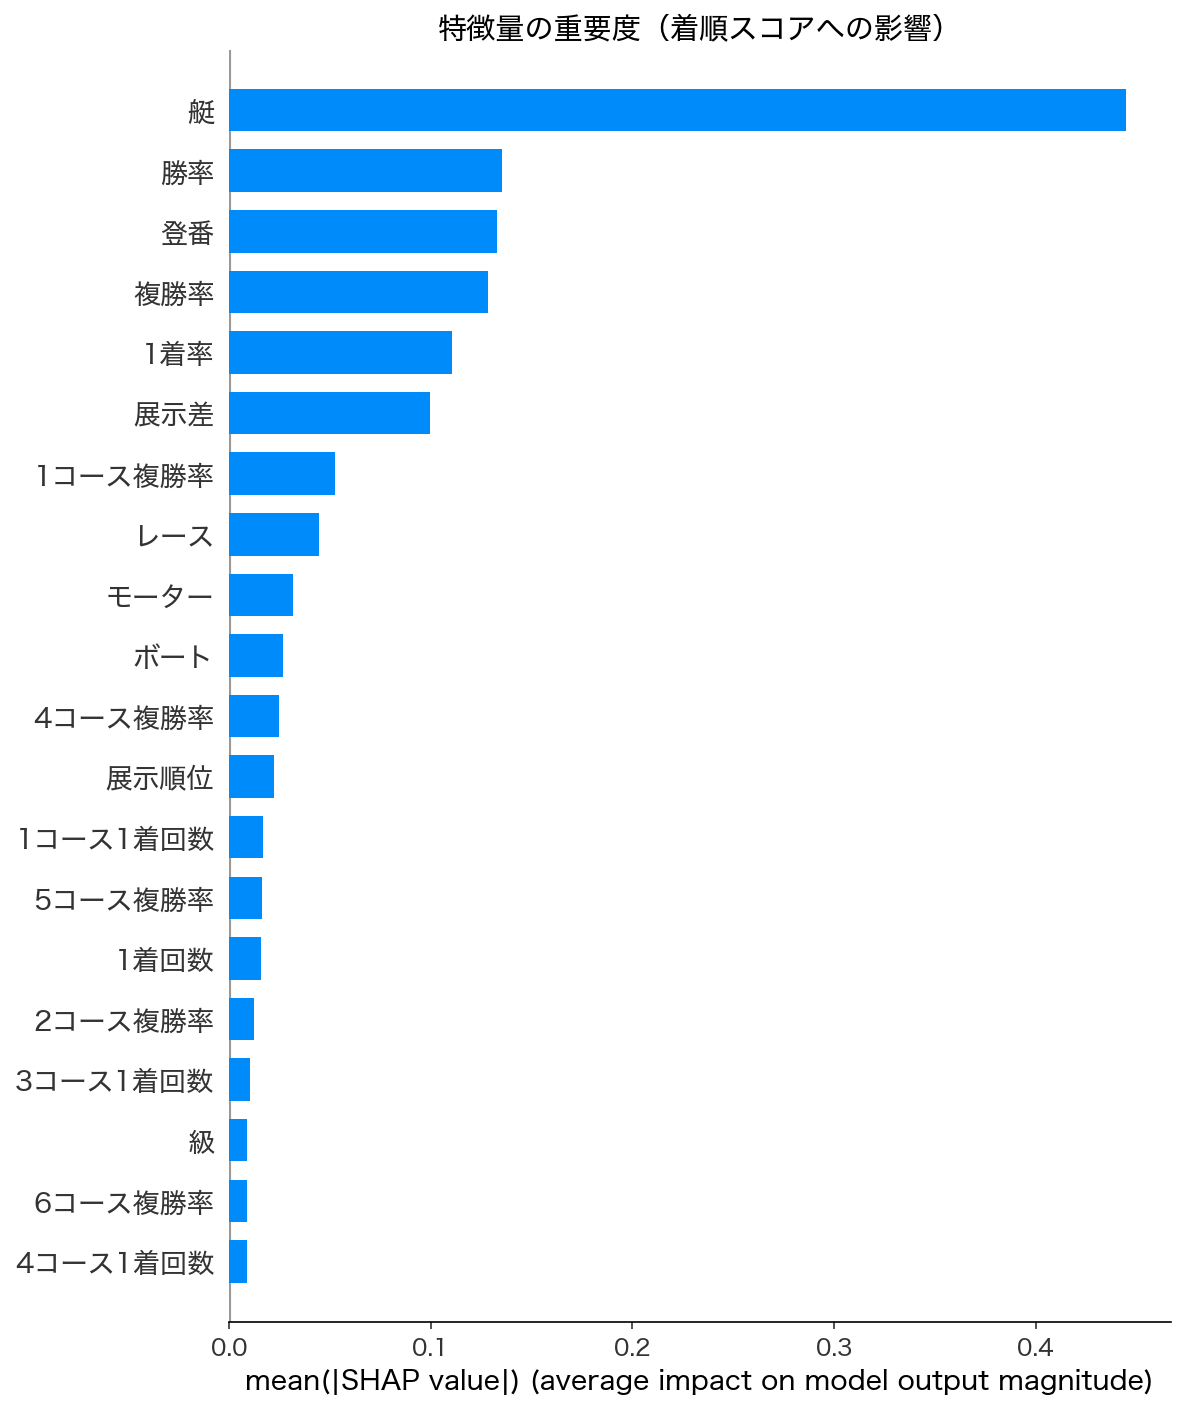

Source data for this figure (header and first rows):
特徴量, 重要度
艇, 0.4447
勝率, 0.1356
登番, 0.1329
複勝率, 0.1285
1着率, 0.1105
展示差, 0.09965
1コース複勝率, 0.05265
レース, 0.04465
モーター, 0.03172
ボート, 0.02662
4コース複勝率, 0.02495
展示順位, 0.02237
1コース1着回数, 0.01707
5コース複勝率, 0.01641
1着回数, 0.01588
2コース複勝率, 0.01247
3コース1着回数, 0.01052
級, 0.009161
6コース複勝率, 0.009146
4コース1着回数, 0.008908
2コース1着回数, 0.007216
直近5年勝率, 0.007062
3コース複勝率, 0.006845
5コース1着回数, 0.005639
直近5年2連帯率, 0.004119
3着率, 0.003962
6コース1着回数, 0.003903
展示, 0.003546
風速, 0.003297
2着率, 0.002927
直近10年2連帯率, 0.002825
1コース2着回数, 0.002729
直近10年3連帯率, 0.002397
身長, 0.002237
2コース平均スタート順位, 0.00207
5コース6着回数, 0.001986
直近10年勝率, 0.001974
体重, 0.001827
風向, 0.001692
6コース2着回数, 0.001649
6コース進入回数, 0.001581
6コース平均スタート順位, 0.001528
直近5年3連帯率, 0.00144
出走回数, 0.001413
1コース平均スタート順位, 0.001273
5コース5着回数, 0.001183
波高, 0.00118
1コース4着回数, 0.001176
4コース2着回数, 0.001164
2コース進入回数, 0.001109
1コース6着回数, 0.001104
3コース平均スタート順位, 0.001047
1コース5着回数, 0.001017
優出回数, 0.001006
3コース平均スタートタイミング, 0.0009897
4コース進入回数, 0.0009782
5コース進入回数, 0.000952
2コース6着回数, 0.0009496
4コース4着回数, 0.0009135
2コース平均スタートタイミング, 0.0009084
... 32 more rows
